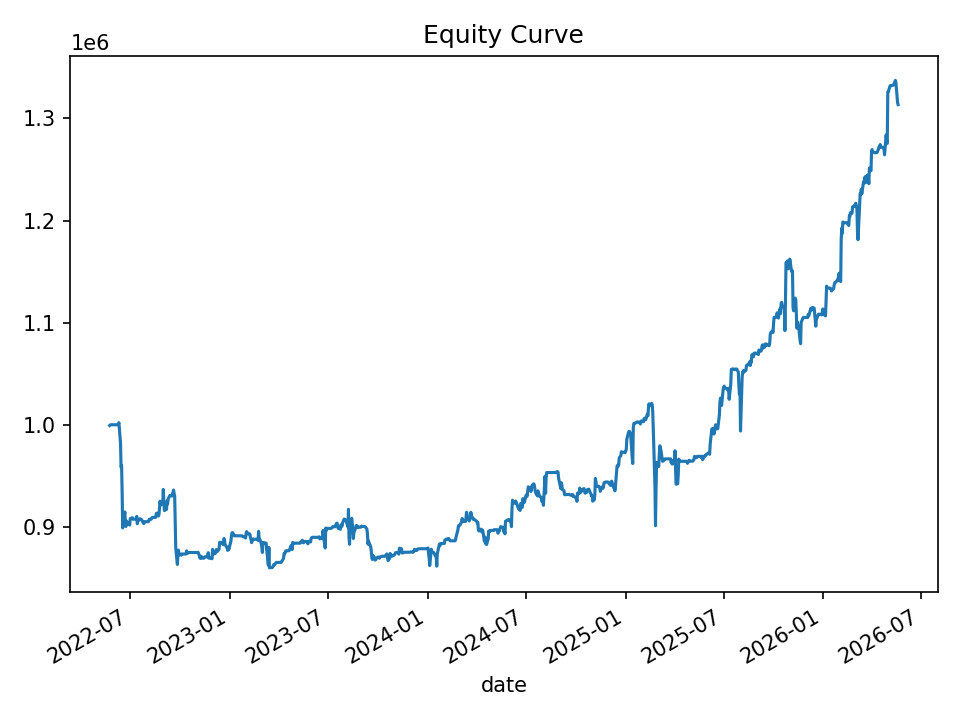

The data file committed next to this chart (first rows):
date, equity, cash_realized, open_positions, gross_exposure, exposure_pct
2022-05-24, 999421, 1000000, 1, 49934, 0.04996
2022-05-25, 999894, 999298, 2, 99838, 0.09985
2022-05-26, 1000144, 1000144, 0, 0.0, 0.0
2022-05-27, 1000144, 1000144, 0, 0.0, 0.0
2022-05-31, 1000144, 1000144, 0, 0.0, 0.0
2022-06-01, 1000144, 1000144, 0, 0.0, 0.0
2022-06-02, 1000144, 1000144, 0, 0.0, 0.0
2022-06-03, 1000144, 1000144, 0, 0.0, 0.0
2022-06-06, 1000144, 1000144, 0, 0.0, 0.0
2022-06-07, 1000144, 1000144, 0, 0.0, 0.0
2022-06-08, 1000144, 1000144, 0, 0.0, 0.0
2022-06-09, 1000144, 1000144, 0, 0.0, 0.0
2022-06-10, 1002203, 1000144, 3, 150020, 0.1497
2022-06-13, 982044, 997471, 10, 495950, 0.505
2022-06-14, 958545, 987198, 23, 1112059, 1.16
2022-06-15, 960322, 962783, 10, 480742, 0.5006
2022-06-16, 933761, 946773, 9, 423235, 0.4533
2022-06-17, 899108, 932316, 8, 366117, 0.4072
2022-06-21, 914807, 911702, 6, 273229, 0.2987
2022-06-22, 902756, 899407, 1, 44935, 0.04978
2022-06-23, 900578, 903326, 1, 45140, 0.05012
2022-06-24, 905906, 902874, 1, 45101, 0.04979
2022-06-27, 903401, 903401, 0, 0.0, 0.0
2022-06-28, 903401, 903401, 0, 0.0, 0.0
2022-06-29, 902492, 903401, 1, 45126, 0.05
2022-06-30, 901972, 901972, 0, 0.0, 0.0
2022-07-01, 908284, 901972, 4, 180593, 0.1988
2022-07-05, 909130, 903215, 1, 44996, 0.04949
2022-07-06, 907645, 907645, 0, 0.0, 0.0
2022-07-07, 907645, 907645, 0, 0.0, 0.0
2022-07-08, 907645, 907645, 0, 0.0, 0.0
2022-07-11, 907645, 907645, 0, 0.0, 0.0
2022-07-12, 907645, 907645, 0, 0.0, 0.0
2022-07-13, 910416, 907645, 3, 136242, 0.1496
2022-07-14, 903186, 908082, 1, 45402, 0.05027
2022-07-15, 906491, 904160, 5, 225849, 0.2491
2022-07-18, 906957, 906957, 0, 0.0, 0.0
2022-07-19, 908099, 906957, 1, 45342, 0.04993
2022-07-20, 907620, 907620, 0, 0.0, 0.0
2022-07-21, 907627, 907620, 1, 45233, 0.04984
2022-07-22, 907117, 907117, 0, 0.0, 0.0
2022-07-25, 904079, 907117, 3, 135499, 0.1499
2022-07-26, 903383, 903741, 2, 90356, 0.1
2022-07-27, 905279, 902544, 4, 180564, 0.1995
2022-07-28, 905228, 905228, 0, 0.0, 0.0
2022-07-29, 905228, 905228, 0, 0.0, 0.0
2022-08-01, 905228, 905228, 0, 0.0, 0.0
2022-08-02, 905228, 905228, 0, 0.0, 0.0
2022-08-03, 905228, 905228, 0, 0.0, 0.0
2022-08-04, 905530, 905228, 1, 45228, 0.04995
2022-08-05, 907659, 904435, 2, 90454, 0.09966
2022-08-08, 907494, 907185, 1, 45287, 0.0499
2022-08-09, 907817, 907817, 0, 0.0, 0.0
2022-08-10, 909112, 907817, 1, 45267, 0.04979
2022-08-11, 909471, 909471, 0, 0.0, 0.0
2022-08-12, 909471, 909471, 0, 0.0, 0.0
2022-08-15, 909471, 909471, 0, 0.0, 0.0
2022-08-16, 909471, 909471, 0, 0.0, 0.0
2022-08-17, 909471, 909471, 0, 0.0, 0.0
2022-08-18, 913280, 909471, 1, 45472, 0.04979
... 940 more rows
